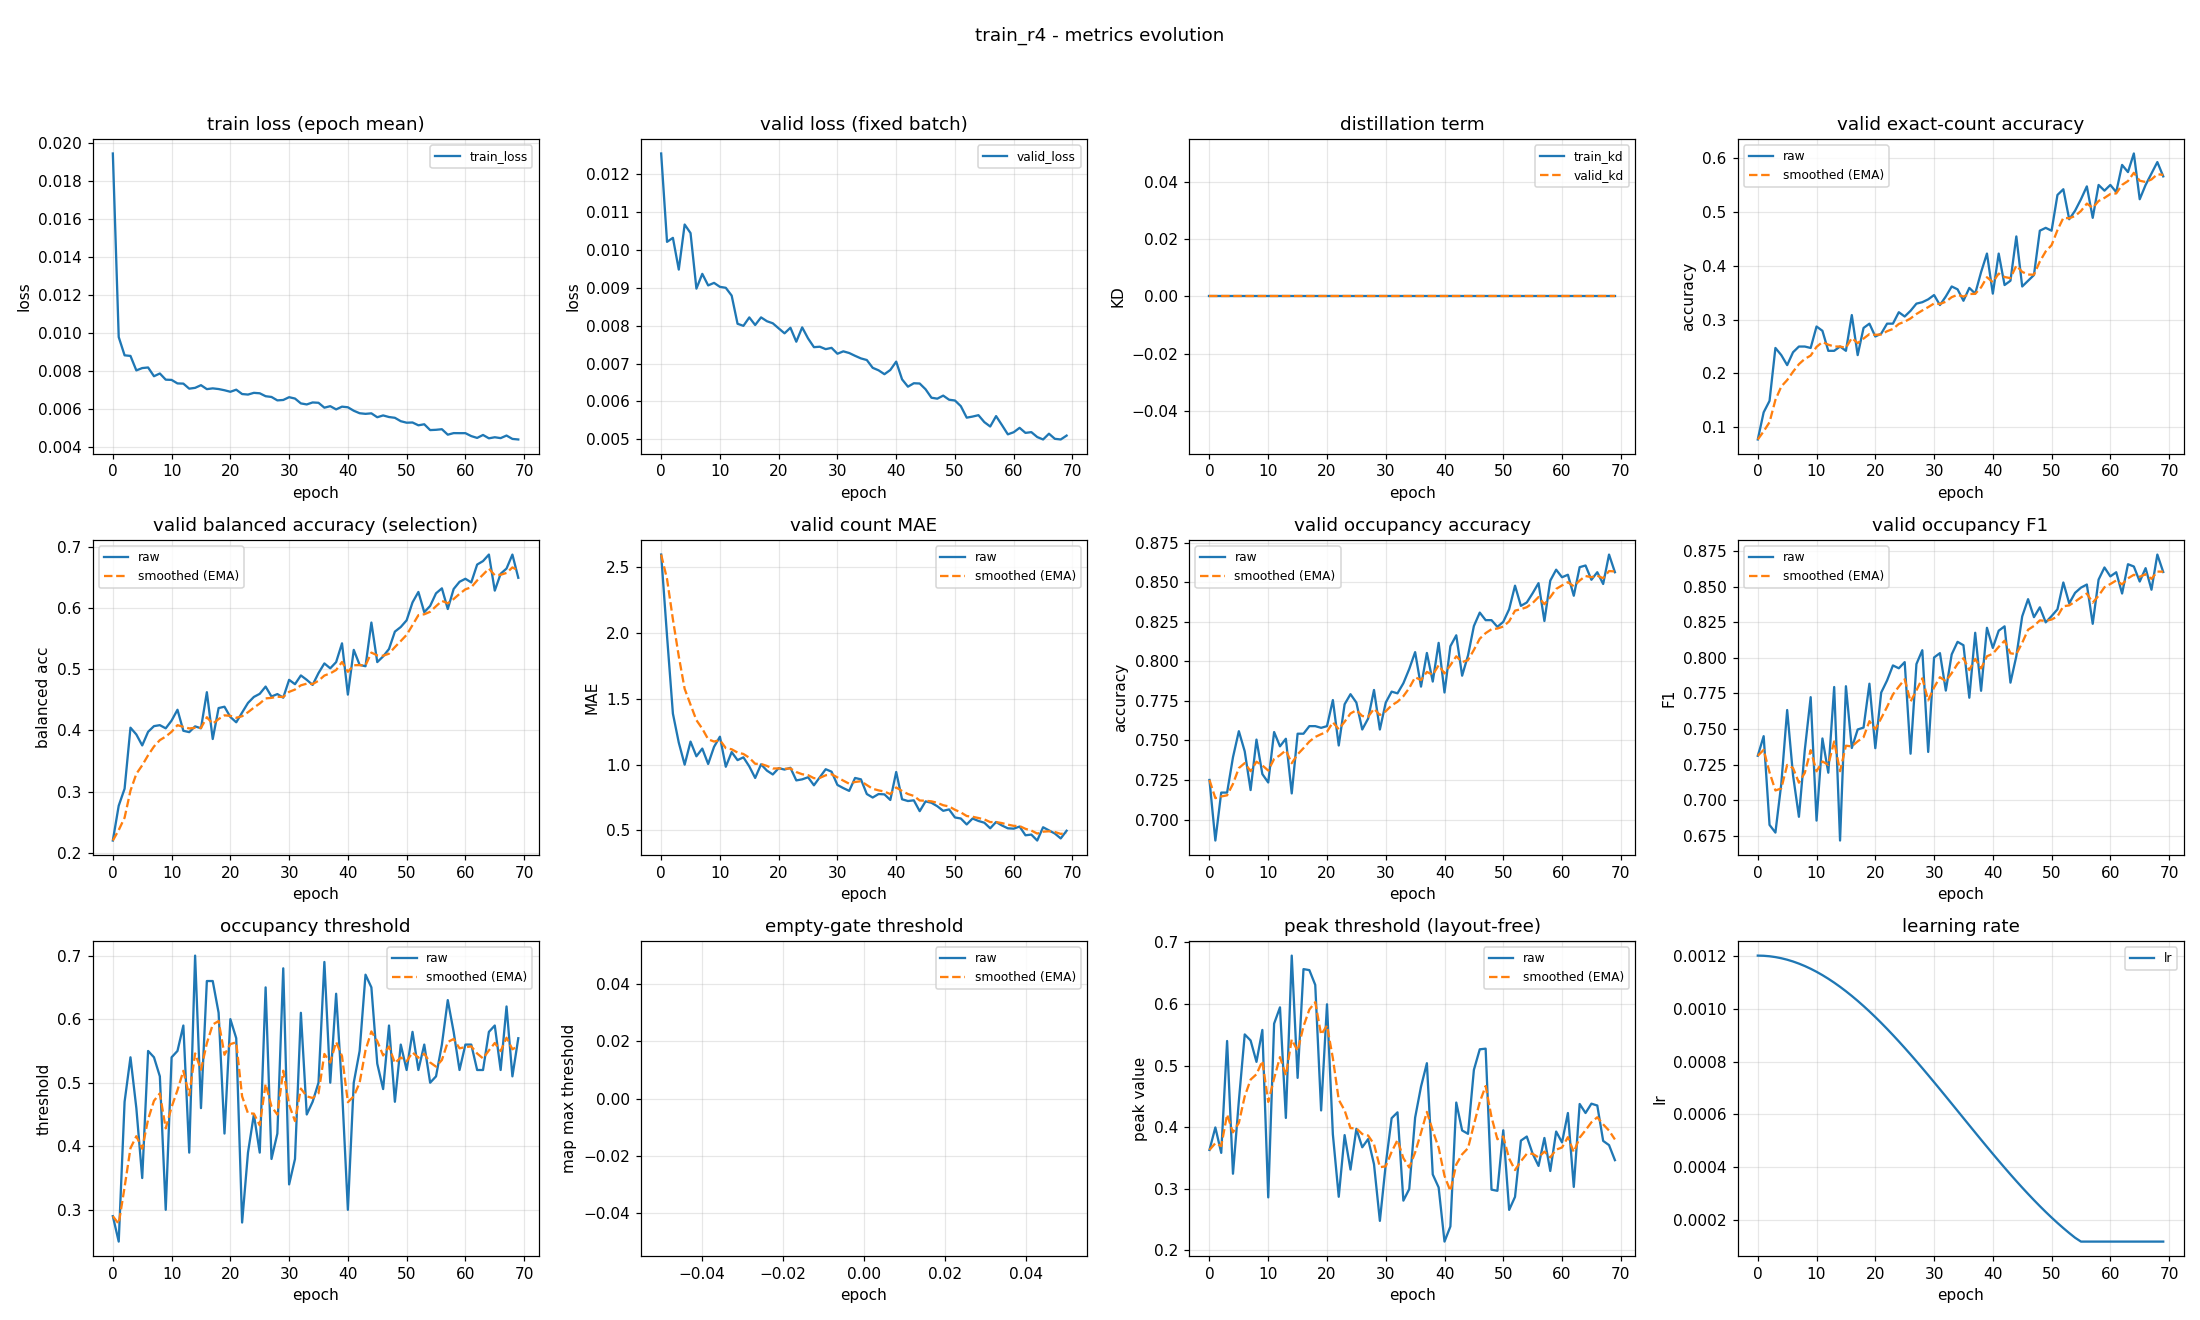

Values plotted in this chart, from the file beside it:
epoch, train_loss, valid_loss, train_kd, valid_kd, valid_accuracy, valid_accuracy_smoothed, valid_balanced_accuracy, valid_balanced_accuracy_smoothed, valid_mae, valid_mae_smoothed, valid_occupancy_accuracy, valid_occupancy_accuracy_smoothed, valid_occupancy_f1, valid_occupancy_f1_smoothed, valid_occupancy_threshold, valid_occupancy_threshold_smoothed, valid_empty_threshold, valid_empty_threshold_smoothed, valid_peak_threshold, valid_peak_threshold_smoothed, learning_rate
0, 0.01944, 0.01254, 0.0, 0.0, 0.07713, 0.07713, 0.2203, 0.2203, 2.598, 2.598, 0.725, 0.725, 0.7311, 0.7311, 0.29, 0.29, nan, nan, 0.3629, 0.3629, 0.0012
1, 0.009789, 0.01021, 0.0, 0.0, 0.1277, 0.09229, 0.2771, 0.2373, 1.979, 2.412, 0.6867, 0.7135, 0.7449, 0.7353, 0.25, 0.278, nan, nan, 0.3995, 0.3739, 0.001199
2, 0.008829, 0.01032, 0.0, 0.0, 0.1489, 0.1093, 0.3049, 0.2576, 1.388, 2.105, 0.717, 0.7146, 0.6826, 0.7195, 0.47, 0.3356, nan, nan, 0.3582, 0.3692, 0.001198
3, 0.008798, 0.00948, 0.0, 0.0, 0.2473, 0.1507, 0.4045, 0.3017, 1.168, 1.824, 0.717, 0.7153, 0.6772, 0.7068, 0.54, 0.3969, nan, nan, 0.5398, 0.4204, 0.001194
4, 0.008035, 0.01067, 0.0, 0.0, 0.234, 0.1757, 0.3934, 0.3292, 1.0, 1.577, 0.7394, 0.7225, 0.7114, 0.7082, 0.46, 0.4158, nan, nan, 0.3244, 0.3916, 0.00119
5, 0.008159, 0.01044, 0.0, 0.0, 0.2154, 0.1876, 0.3755, 0.3431, 1.176, 1.456, 0.7559, 0.7325, 0.7633, 0.7247, 0.35, 0.3961, nan, nan, 0.4424, 0.4068, 0.001185
6, 0.00819, 0.008977, 0.0, 0.0, 0.2394, 0.2031, 0.3977, 0.3595, 1.064, 1.339, 0.7431, 0.7357, 0.7174, 0.7225, 0.55, 0.4423, nan, nan, 0.5505, 0.4499, 0.001178
7, 0.007729, 0.009367, 0.0, 0.0, 0.25, 0.2172, 0.407, 0.3737, 1.122, 1.274, 0.7186, 0.7306, 0.6883, 0.7122, 0.54, 0.4716, nan, nan, 0.5406, 0.4771, 0.00117
8, 0.007874, 0.009062, 0.0, 0.0, 0.25, 0.227, 0.4086, 0.3842, 1.005, 1.193, 0.7505, 0.7366, 0.7352, 0.7191, 0.51, 0.4831, nan, nan, 0.5059, 0.4858, 0.001161
9, 0.007548, 0.009129, 0.0, 0.0, 0.2473, 0.2331, 0.4034, 0.39, 1.136, 1.176, 0.7287, 0.7342, 0.7723, 0.7351, 0.3, 0.4282, nan, nan, 0.5577, 0.5074, 0.00115
10, 0.007535, 0.009025, 0.0, 0.0, 0.2872, 0.2494, 0.4161, 0.3978, 1.213, 1.187, 0.7234, 0.731, 0.6856, 0.7202, 0.54, 0.4617, nan, nan, 0.286, 0.4409, 0.001139
11, 0.007351, 0.008999, 0.0, 0.0, 0.2793, 0.2583, 0.4337, 0.4086, 0.984, 1.126, 0.7553, 0.7383, 0.7433, 0.7272, 0.55, 0.4882, nan, nan, 0.568, 0.4791, 0.001126
12, 0.007341, 0.008794, 0.0, 0.0, 0.242, 0.2534, 0.3994, 0.4058, 1.096, 1.117, 0.7463, 0.7407, 0.7192, 0.7248, 0.59, 0.5187, nan, nan, 0.5944, 0.5137, 0.001113
13, 0.007075, 0.00805, 0.0, 0.0, 0.242, 0.25, 0.3972, 0.4032, 1.035, 1.092, 0.7511, 0.7438, 0.7795, 0.7412, 0.39, 0.4801, nan, nan, 0.4149, 0.484, 0.001098
14, 0.007118, 0.007995, 0.0, 0.0, 0.25, 0.25, 0.4066, 0.4043, 1.056, 1.081, 0.7165, 0.7356, 0.6716, 0.7203, 0.7, 0.5461, nan, nan, 0.6784, 0.5423, 0.001082
15, 0.007259, 0.008218, 0.0, 0.0, 0.242, 0.2476, 0.4035, 0.404, 0.9867, 1.053, 0.7543, 0.7412, 0.78, 0.7382, 0.46, 0.5203, nan, nan, 0.4799, 0.5236, 0.001065
16, 0.007051, 0.008017, 0.0, 0.0, 0.3085, 0.2659, 0.4624, 0.4215, 0.8989, 1.007, 0.7543, 0.7451, 0.7366, 0.7377, 0.66, 0.5622, nan, nan, 0.6565, 0.5635, 0.001048
17, 0.007091, 0.008218, 0.0, 0.0, 0.234, 0.2563, 0.386, 0.4109, 1.003, 1.006, 0.759, 0.7493, 0.7496, 0.7413, 0.66, 0.5915, nan, nan, 0.6548, 0.5909, 0.001029
18, 0.007055, 0.008117, 0.0, 0.0, 0.2846, 0.2648, 0.4365, 0.4186, 0.9548, 0.9903, 0.759, 0.7522, 0.751, 0.7442, 0.61, 0.5971, nan, nan, 0.6309, 0.6029, 0.00101
19, 0.006992, 0.008062, 0.0, 0.0, 0.2926, 0.2731, 0.4387, 0.4246, 0.9255, 0.9709, 0.758, 0.7539, 0.7818, 0.7555, 0.42, 0.5439, nan, nan, 0.4271, 0.5501, 0.0009891
20, 0.006912, 0.007929, 0.0, 0.0, 0.2686, 0.2718, 0.4219, 0.4238, 0.9734, 0.9716, 0.759, 0.7555, 0.7365, 0.7498, 0.6, 0.5608, nan, nan, 0.5994, 0.5649, 0.000968
21, 0.007021, 0.007798, 0.0, 0.0, 0.2739, 0.2724, 0.4133, 0.4206, 0.9628, 0.969, 0.7755, 0.7615, 0.7755, 0.7575, 0.57, 0.5635, nan, nan, 0.3882, 0.5119, 0.000946
22, 0.006793, 0.007945, 0.0, 0.0, 0.2926, 0.2785, 0.4292, 0.4232, 0.9761, 0.9711, 0.7468, 0.7571, 0.784, 0.7655, 0.28, 0.4785, nan, nan, 0.287, 0.4444, 0.0009233
23, 0.006765, 0.007577, 0.0, 0.0, 0.2926, 0.2827, 0.4449, 0.4297, 0.8803, 0.9439, 0.7729, 0.7618, 0.7946, 0.7742, 0.39, 0.4519, nan, nan, 0.3871, 0.4272, 0.0009
24, 0.006855, 0.007955, 0.0, 0.0, 0.3138, 0.292, 0.4547, 0.4372, 0.8883, 0.9272, 0.7793, 0.7671, 0.7926, 0.7797, 0.45, 0.4514, nan, nan, 0.3311, 0.3984, 0.000876
25, 0.006832, 0.007664, 0.0, 0.0, 0.3059, 0.2962, 0.4598, 0.444, 0.9043, 0.9203, 0.7739, 0.7691, 0.7969, 0.7849, 0.39, 0.4329, nan, nan, 0.3972, 0.398, 0.0008515
26, 0.006678, 0.007433, 0.0, 0.0, 0.3165, 0.3023, 0.4716, 0.4522, 0.8431, 0.8971, 0.7569, 0.7655, 0.7326, 0.7692, 0.65, 0.4981, nan, nan, 0.3673, 0.3888, 0.0008265
27, 0.006639, 0.007444, 0.0, 0.0, 0.3298, 0.3105, 0.4553, 0.4532, 0.9043, 0.8993, 0.7638, 0.765, 0.7956, 0.7771, 0.38, 0.4626, nan, nan, 0.3806, 0.3863, 0.0008009
28, 0.006459, 0.00738, 0.0, 0.0, 0.3324, 0.3171, 0.4593, 0.455, 0.9654, 0.9191, 0.7819, 0.7701, 0.8053, 0.7856, 0.42, 0.4499, nan, nan, 0.3398, 0.3724, 0.000775
29, 0.00648, 0.007414, 0.0, 0.0, 0.3378, 0.3233, 0.4535, 0.4545, 0.9468, 0.9274, 0.7569, 0.7661, 0.7338, 0.7701, 0.68, 0.5189, nan, nan, 0.2478, 0.335, 0.0007487
30, 0.006627, 0.007259, 0.0, 0.0, 0.3457, 0.33, 0.4826, 0.463, 0.8457, 0.9029, 0.7739, 0.7685, 0.8002, 0.7791, 0.34, 0.4652, nan, nan, 0.3395, 0.3364, 0.0007221
31, 0.006555, 0.007322, 0.0, 0.0, 0.3271, 0.3292, 0.4755, 0.4667, 0.8218, 0.8786, 0.7809, 0.7722, 0.8032, 0.7863, 0.38, 0.4397, nan, nan, 0.4145, 0.3598, 0.0006952
32, 0.0063, 0.007278, 0.0, 0.0, 0.3431, 0.3333, 0.4898, 0.4736, 0.8005, 0.8552, 0.7798, 0.7745, 0.7769, 0.7835, 0.61, 0.4908, nan, nan, 0.424, 0.3791, 0.0006681
33, 0.006246, 0.007204, 0.0, 0.0, 0.3617, 0.3418, 0.4826, 0.4763, 0.8989, 0.8683, 0.7862, 0.778, 0.8024, 0.7892, 0.45, 0.4785, nan, nan, 0.2807, 0.3495, 0.0006409
34, 0.00635, 0.007136, 0.0, 0.0, 0.3564, 0.3462, 0.4743, 0.4757, 0.8883, 0.8743, 0.7952, 0.7831, 0.8112, 0.7958, 0.47, 0.476, nan, nan, 0.2996, 0.3346, 0.0006137
35, 0.006333, 0.007093, 0.0, 0.0, 0.3351, 0.3429, 0.4935, 0.4811, 0.7766, 0.845, 0.8059, 0.79, 0.8088, 0.7997, 0.5, 0.4832, nan, nan, 0.4155, 0.3588, 0.0005863
36, 0.006076, 0.006888, 0.0, 0.0, 0.359, 0.3477, 0.5094, 0.4895, 0.75, 0.8165, 0.784, 0.7882, 0.7719, 0.7914, 0.69, 0.5452, nan, nan, 0.4657, 0.3909, 0.0005591
37, 0.006154, 0.006821, 0.0, 0.0, 0.3484, 0.3479, 0.5014, 0.4931, 0.7766, 0.8045, 0.8053, 0.7933, 0.8175, 0.7992, 0.5, 0.5317, nan, nan, 0.5038, 0.4247, 0.0005319
38, 0.005986, 0.006719, 0.0, 0.0, 0.3883, 0.36, 0.5115, 0.4986, 0.7739, 0.7953, 0.7872, 0.7915, 0.7768, 0.7925, 0.64, 0.5642, nan, nan, 0.3232, 0.3943, 0.0005048
39, 0.006129, 0.006831, 0.0, 0.0, 0.4229, 0.3789, 0.5421, 0.5117, 0.7314, 0.7762, 0.8117, 0.7976, 0.821, 0.801, 0.49, 0.5419, nan, nan, 0.3022, 0.3666, 0.0004779
40, 0.006097, 0.007051, 0.0, 0.0, 0.3484, 0.3697, 0.4584, 0.4957, 0.9441, 0.8266, 0.7803, 0.7924, 0.8069, 0.8028, 0.3, 0.4693, nan, nan, 0.2142, 0.3209, 0.0004513
41, 0.005915, 0.006583, 0.0, 0.0, 0.4229, 0.3857, 0.5315, 0.5064, 0.7367, 0.7996, 0.8096, 0.7975, 0.819, 0.8077, 0.5, 0.4785, nan, nan, 0.2388, 0.2963, 0.000425
42, 0.005783, 0.006389, 0.0, 0.0, 0.3644, 0.3793, 0.507, 0.5066, 0.7234, 0.7767, 0.8165, 0.8032, 0.8221, 0.812, 0.55, 0.5, nan, nan, 0.4399, 0.3394, 0.0003991
43, 0.005751, 0.00648, 0.0, 0.0, 0.3723, 0.3772, 0.5047, 0.506, 0.7287, 0.7623, 0.791, 0.7995, 0.7825, 0.8031, 0.67, 0.551, nan, nan, 0.3946, 0.3559, 0.0003735
44, 0.005778, 0.006473, 0.0, 0.0, 0.4548, 0.4005, 0.5761, 0.527, 0.6463, 0.7275, 0.8037, 0.8008, 0.8011, 0.8025, 0.65, 0.5807, nan, nan, 0.3891, 0.3659, 0.0003485
45, 0.005572, 0.006321, 0.0, 0.0, 0.3617, 0.3888, 0.5115, 0.5224, 0.7207, 0.7255, 0.8223, 0.8073, 0.8291, 0.8105, 0.53, 0.5655, nan, nan, 0.4929, 0.404, 0.000324
46, 0.005668, 0.006098, 0.0, 0.0, 0.3723, 0.3839, 0.5208, 0.5219, 0.7101, 0.7209, 0.8309, 0.8143, 0.8412, 0.8197, 0.49, 0.5428, nan, nan, 0.5263, 0.4407, 0.0003
47, 0.005583, 0.006074, 0.0, 0.0, 0.383, 0.3836, 0.533, 0.5252, 0.6835, 0.7097, 0.8261, 0.8179, 0.8285, 0.8223, 0.59, 0.557, nan, nan, 0.5274, 0.4667, 0.0002767
48, 0.005543, 0.006154, 0.0, 0.0, 0.4654, 0.4082, 0.5613, 0.536, 0.6489, 0.6914, 0.8261, 0.8203, 0.8354, 0.8263, 0.47, 0.5309, nan, nan, 0.2985, 0.4162, 0.000254
49, 0.005364, 0.006046, 0.0, 0.0, 0.4707, 0.4269, 0.5688, 0.5459, 0.6596, 0.6819, 0.8218, 0.8208, 0.8249, 0.8259, 0.56, 0.5396, nan, nan, 0.2966, 0.3804, 0.000232
50, 0.005285, 0.006025, 0.0, 0.0, 0.4654, 0.4385, 0.5797, 0.556, 0.5984, 0.6568, 0.825, 0.822, 0.8293, 0.8269, 0.52, 0.5337, nan, nan, 0.3949, 0.3847, 0.0002109
51, 0.005296, 0.005875, 0.0, 0.0, 0.5319, 0.4665, 0.6089, 0.5719, 0.5904, 0.6369, 0.833, 0.8253, 0.834, 0.829, 0.58, 0.5476, nan, nan, 0.2656, 0.349, 0.0001905
52, 0.005148, 0.005572, 0.0, 0.0, 0.5426, 0.4893, 0.626, 0.5881, 0.5452, 0.6094, 0.8479, 0.8321, 0.8529, 0.8362, 0.52, 0.5393, nan, nan, 0.2868, 0.3303, 0.0001709
53, 0.005203, 0.005601, 0.0, 0.0, 0.4867, 0.4885, 0.5929, 0.5896, 0.5904, 0.6037, 0.8351, 0.833, 0.8382, 0.8368, 0.56, 0.5455, nan, nan, 0.3781, 0.3447, 0.0001523
54, 0.004897, 0.005637, 0.0, 0.0, 0.5027, 0.4928, 0.6032, 0.5936, 0.5718, 0.5941, 0.8372, 0.8343, 0.8456, 0.8394, 0.5, 0.5319, nan, nan, 0.3847, 0.3567, 0.0001346
55, 0.004912, 0.005454, 0.0, 0.0, 0.5239, 0.5021, 0.6238, 0.6027, 0.5585, 0.5835, 0.8431, 0.8369, 0.8493, 0.8424, 0.51, 0.5253, nan, nan, 0.3569, 0.3567, 0.00012
56, 0.004943, 0.005338, 0.0, 0.0, 0.5479, 0.5158, 0.6319, 0.6115, 0.516, 0.5632, 0.8495, 0.8407, 0.8514, 0.8451, 0.56, 0.5357, nan, nan, 0.337, 0.3508, 0.00012
57, 0.004656, 0.005613, 0.0, 0.0, 0.4894, 0.5079, 0.5981, 0.6075, 0.5638, 0.5634, 0.8255, 0.8361, 0.8238, 0.8387, 0.63, 0.564, nan, nan, 0.3824, 0.3603, 0.00012
58, 0.004737, 0.005376, 0.0, 0.0, 0.5505, 0.5207, 0.6308, 0.6145, 0.5372, 0.5555, 0.8511, 0.8406, 0.8549, 0.8436, 0.58, 0.5688, nan, nan, 0.3288, 0.3509, 0.00012
59, 0.004735, 0.005132, 0.0, 0.0, 0.5399, 0.5265, 0.6426, 0.6229, 0.516, 0.5437, 0.858, 0.8458, 0.8634, 0.8495, 0.52, 0.5542, nan, nan, 0.3928, 0.3634, 0.00012
... 10 more rows
